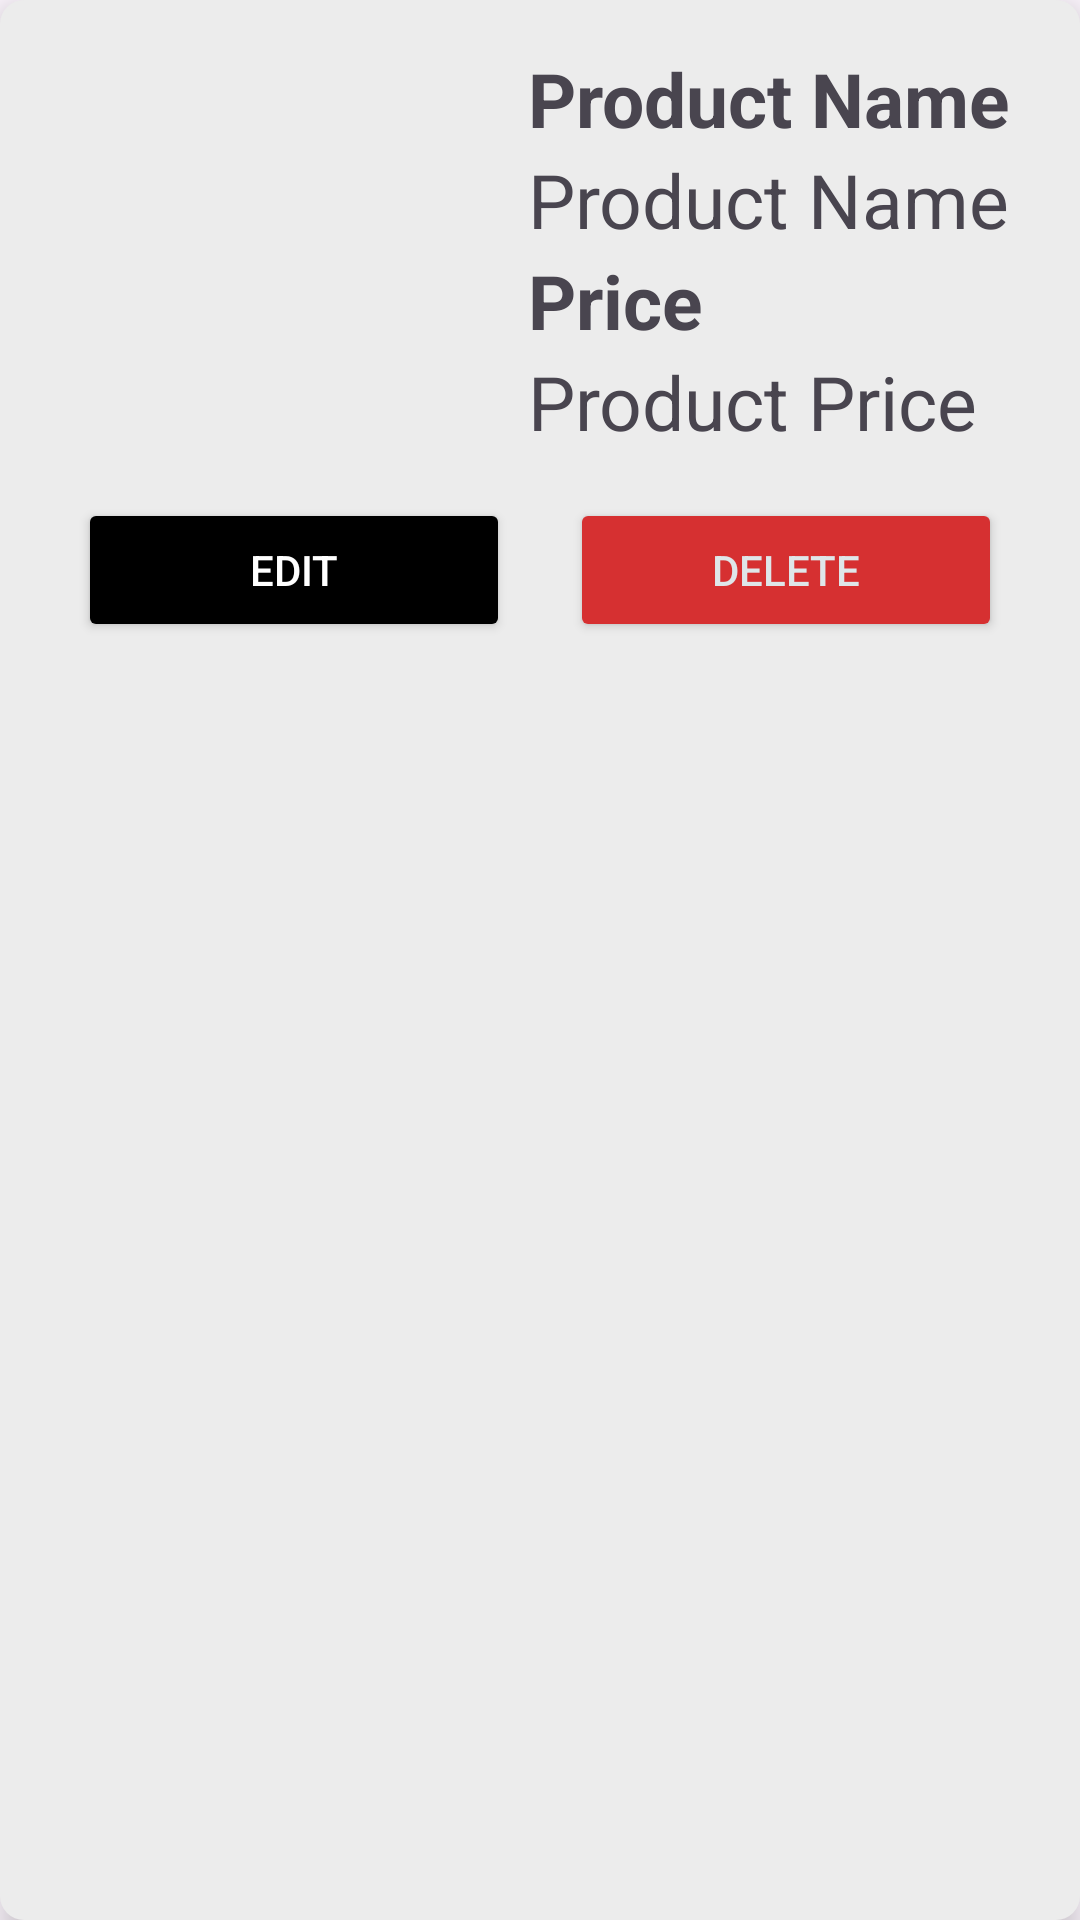

Android layout source for this screen:
<!-- AndroidManifest.xml: application theme Theme.CofTea -->
<!-- res/layout/cartadapter.xml -->
<?xml version="1.0" encoding="utf-8"?>
<LinearLayout
    xmlns:android="http://schemas.android.com/apk/res/android"
    android:layout_width="match_parent"
    android:layout_height="wrap_content"
    android:layout_marginTop="50dp"
    android:orientation="vertical"
    android:background="@drawable/product_item_background"
    android:elevation="6dp"
    android:padding="16dp">

    <LinearLayout
        android:layout_width="match_parent"
        android:layout_height="wrap_content"
        android:orientation="horizontal">

        
        <ImageView
            android:id="@+id/productImageView"
            android:layout_width="140dp"
            android:layout_height="140dp"
            android:src="@drawable/ic_menu_gallery" />

        <LinearLayout
            android:layout_width="match_parent"
            android:layout_height="wrap_content"
            android:orientation="vertical"
            android:paddingStart="20dp"
            android:paddingLeft="20dp">

            <TextView
                android:id="@+id/productId"
                android:layout_width="wrap_content"
                android:layout_height="wrap_content"
                android:text="Product ID"
                android:textSize="25dp"
                android:textStyle="bold"
                android:visibility="gone" />

            <TextView
                android:id="@+id/productIdTextView"
                android:layout_width="wrap_content"
                android:layout_height="wrap_content"
                android:text="Product ID"
                android:textSize="25dp"
                android:visibility="gone" />

            <TextView
                android:id="@+id/productName"
                android:layout_width="wrap_content"
                android:layout_height="wrap_content"
                android:text="Product Name"
                android:textSize="25dp"
                android:textStyle="bold" />

            <TextView
                android:id="@+id/productNameTextView"
                android:layout_width="wrap_content"
                android:layout_height="wrap_content"
                android:text="Product Name"
                android:textSize="25dp" />

            <TextView
                android:id="@+id/productPrice"
                android:layout_width="wrap_content"
                android:layout_height="wrap_content"
                android:text="Price"
                android:textSize="25dp"
                android:textStyle="bold" />

            <TextView
                android:id="@+id/productPriceEditText"
                android:layout_width="wrap_content"
                android:layout_height="wrap_content"
                android:text="Product Price"
                android:textSize="25dp" />
        </LinearLayout>
    </LinearLayout>

    <LinearLayout
        android:layout_width="match_parent"
        android:layout_height="wrap_content"
        android:orientation="horizontal">

        <Button
            android:id="@+id/BTNEdit"
            android:layout_width="0dp"
            android:layout_height="wrap_content"
            android:layout_weight="1"
            android:text="Edit"
            android:backgroundTint="@color/black"
            android:textColor="@color/white"
            android:layout_margin="10dp" />

        <Button
            android:id="@+id/BTNDelete"
            android:layout_width="0dp"
            android:layout_height="wrap_content"
            android:layout_weight="1"
            android:text="Delete"
            android:backgroundTint="@color/danger"
            android:textColor="@color/danger_text"
            android:layout_margin="10dp" />
    </LinearLayout>
</LinearLayout>
<!-- resources referenced by this layout -->
<resources>
  <color name="black">#FF000000</color>
  <color name="danger">#d63031</color>
  <color name="danger_text">#dfe6e9</color>
  <color name="white">#FFFFFFFF</color>
  <!-- drawable product_item_background (drawable) -->
  <shape xmlns:android="http://schemas.android.com/apk/res/android">
      <solid android:color="#ECECEC" /> 
      <corners android:radius="8dp" /> 
  </shape>
  <style name="Theme.CofTea" parent="Base.Theme.CofTea" />
  <style name="Base.Theme.CofTea" parent="Theme.Material3.DayNight.NoActionBar">
          
          <item name="colorPrimary">@color/black</item>
  
      </style>
</resources>
